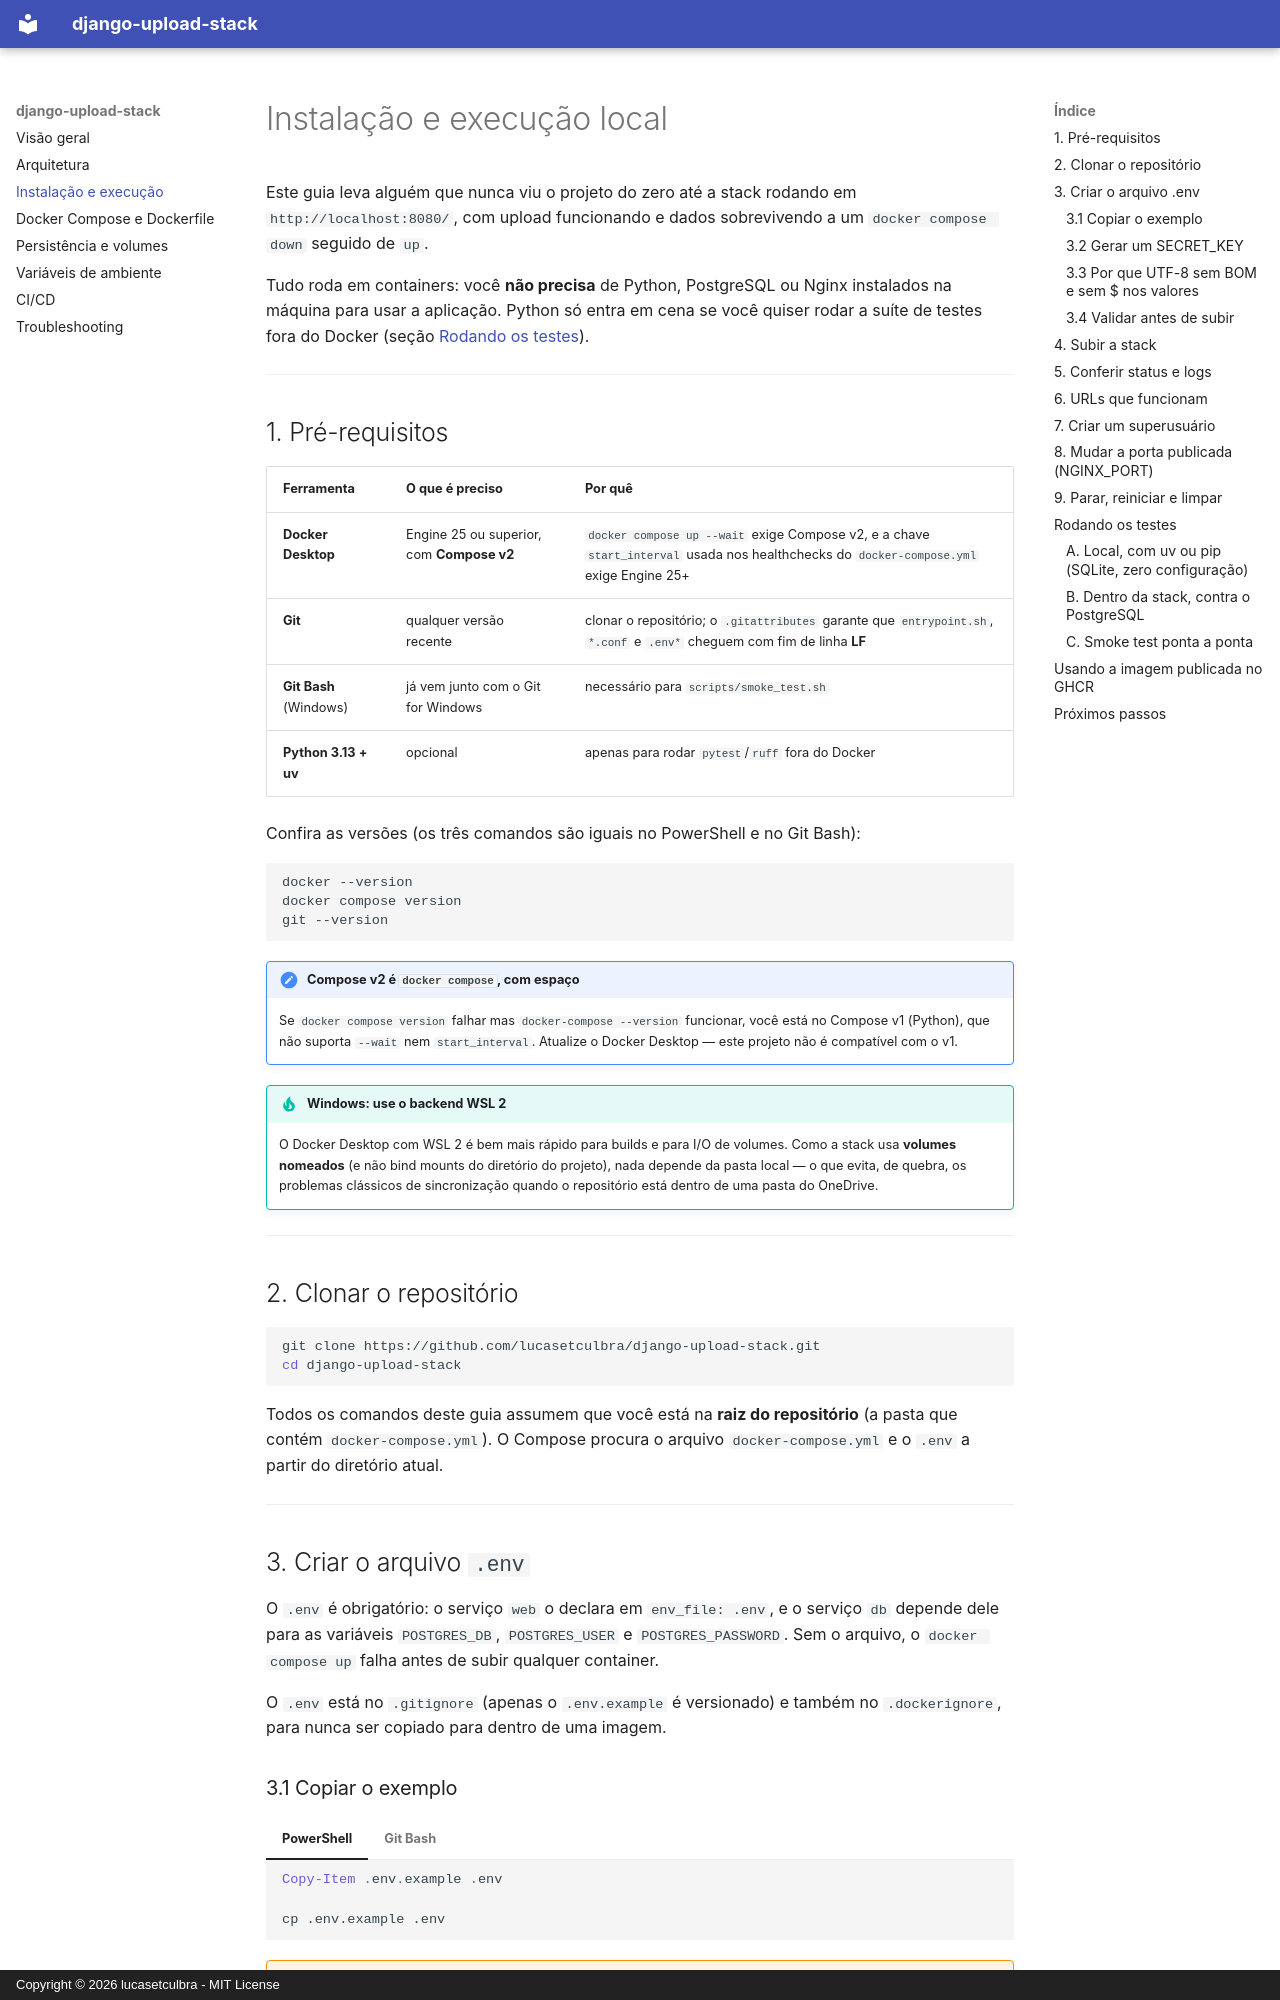

repository: lucasetculbra/django-upload-stack · page: instalacao/index.html · generator: mkdocs · copyright: Copyright © 2026 lucasetculbra - MIT License

# Instalação e execução local

Este guia leva alguém que nunca viu o projeto do zero até a stack rodando em
`http://localhost:8080/`, com upload funcionando e dados sobrevivendo a um
`docker compose down` seguido de `up`.

Tudo roda em containers: você **não precisa** de Python, PostgreSQL ou Nginx instalados
na máquina para usar a aplicação. Python só entra em cena se você quiser rodar a suíte de
testes fora do Docker (seção [Rodando os testes](#rodando-os-testes)).

---

## 1. Pré-requisitos

| Ferramenta | O que é preciso | Por quê |
| --- | --- | --- |
| **Docker Desktop** | Engine 25 ou superior, com **Compose v2** | `docker compose up --wait` exige Compose v2, e a chave `start_interval` usada nos healthchecks do `docker-compose.yml` exige Engine 25+ |
| **Git** | qualquer versão recente | clonar o repositório; o `.gitattributes` garante que `entrypoint.sh`, `*.conf` e `.env*` cheguem com fim de linha **LF** |
| **Git Bash** (Windows) | já vem junto com o Git for Windows | necessário para `scripts/smoke_test.sh` |
| **Python 3.13 + uv** | opcional | apenas para rodar `pytest`/`ruff` fora do Docker |

Confira as versões (os três comandos são iguais no PowerShell e no Git Bash):

```bash
docker --version
docker compose version
git --version
```

!!! note "Compose v2 é `docker compose`, com espaço"
    Se `docker compose version` falhar mas `docker-compose --version` funcionar, você está
    no Compose v1 (Python), que não suporta `--wait` nem `start_interval`. Atualize o
    Docker Desktop — este projeto não é compatível com o v1.

!!! tip "Windows: use o backend WSL 2"
    O Docker Desktop com WSL 2 é bem mais rápido para builds e para I/O de volumes.
    Como a stack usa **volumes nomeados** (e não bind mounts do diretório do projeto),
    nada depende da pasta local — o que evita, de quebra, os problemas clássicos de
    sincronização quando o repositório está dentro de uma pasta do OneDrive.

---

## 2. Clonar o repositório

```bash
git clone https://github.com/lucasetculbra/django-upload-stack.git
cd django-upload-stack
```

Todos os comandos deste guia assumem que você está na **raiz do repositório** (a pasta que
contém `docker-compose.yml`). O Compose procura o arquivo `docker-compose.yml` e o `.env`
a partir do diretório atual.

---

## 3. Criar o arquivo `.env`

O `.env` é obrigatório: o serviço `web` o declara em `env_file: .env`, e o serviço `db`
depende dele para as variáveis `POSTGRES_DB`, `POSTGRES_USER` e `POSTGRES_PASSWORD`.
Sem o arquivo, o `docker compose up` falha antes de subir qualquer container.

O `.env` está no `.gitignore` (apenas o `.env.example` é versionado) e também no
`.dockerignore`, para nunca ser copiado para dentro de uma imagem.

### 3.1 Copiar o exemplo

=== "PowerShell"

    ```powershell
    Copy-Item .env.example .env
    ```

=== "Git Bash"

    ```bash
    cp .env.example .env
    ```

!!! warning "Copie o arquivo, não o conteúdo"
    Use `Copy-Item`/`cp`, que copiam os **bytes** do arquivo. Fazer
    `Get-Content .env.example | Set-Content .env` no PowerShell reescreve o arquivo com a
    codificação padrão do console (que pode ser ANSI ou UTF-16) e costuma quebrar a
    leitura pelo Docker Compose.
